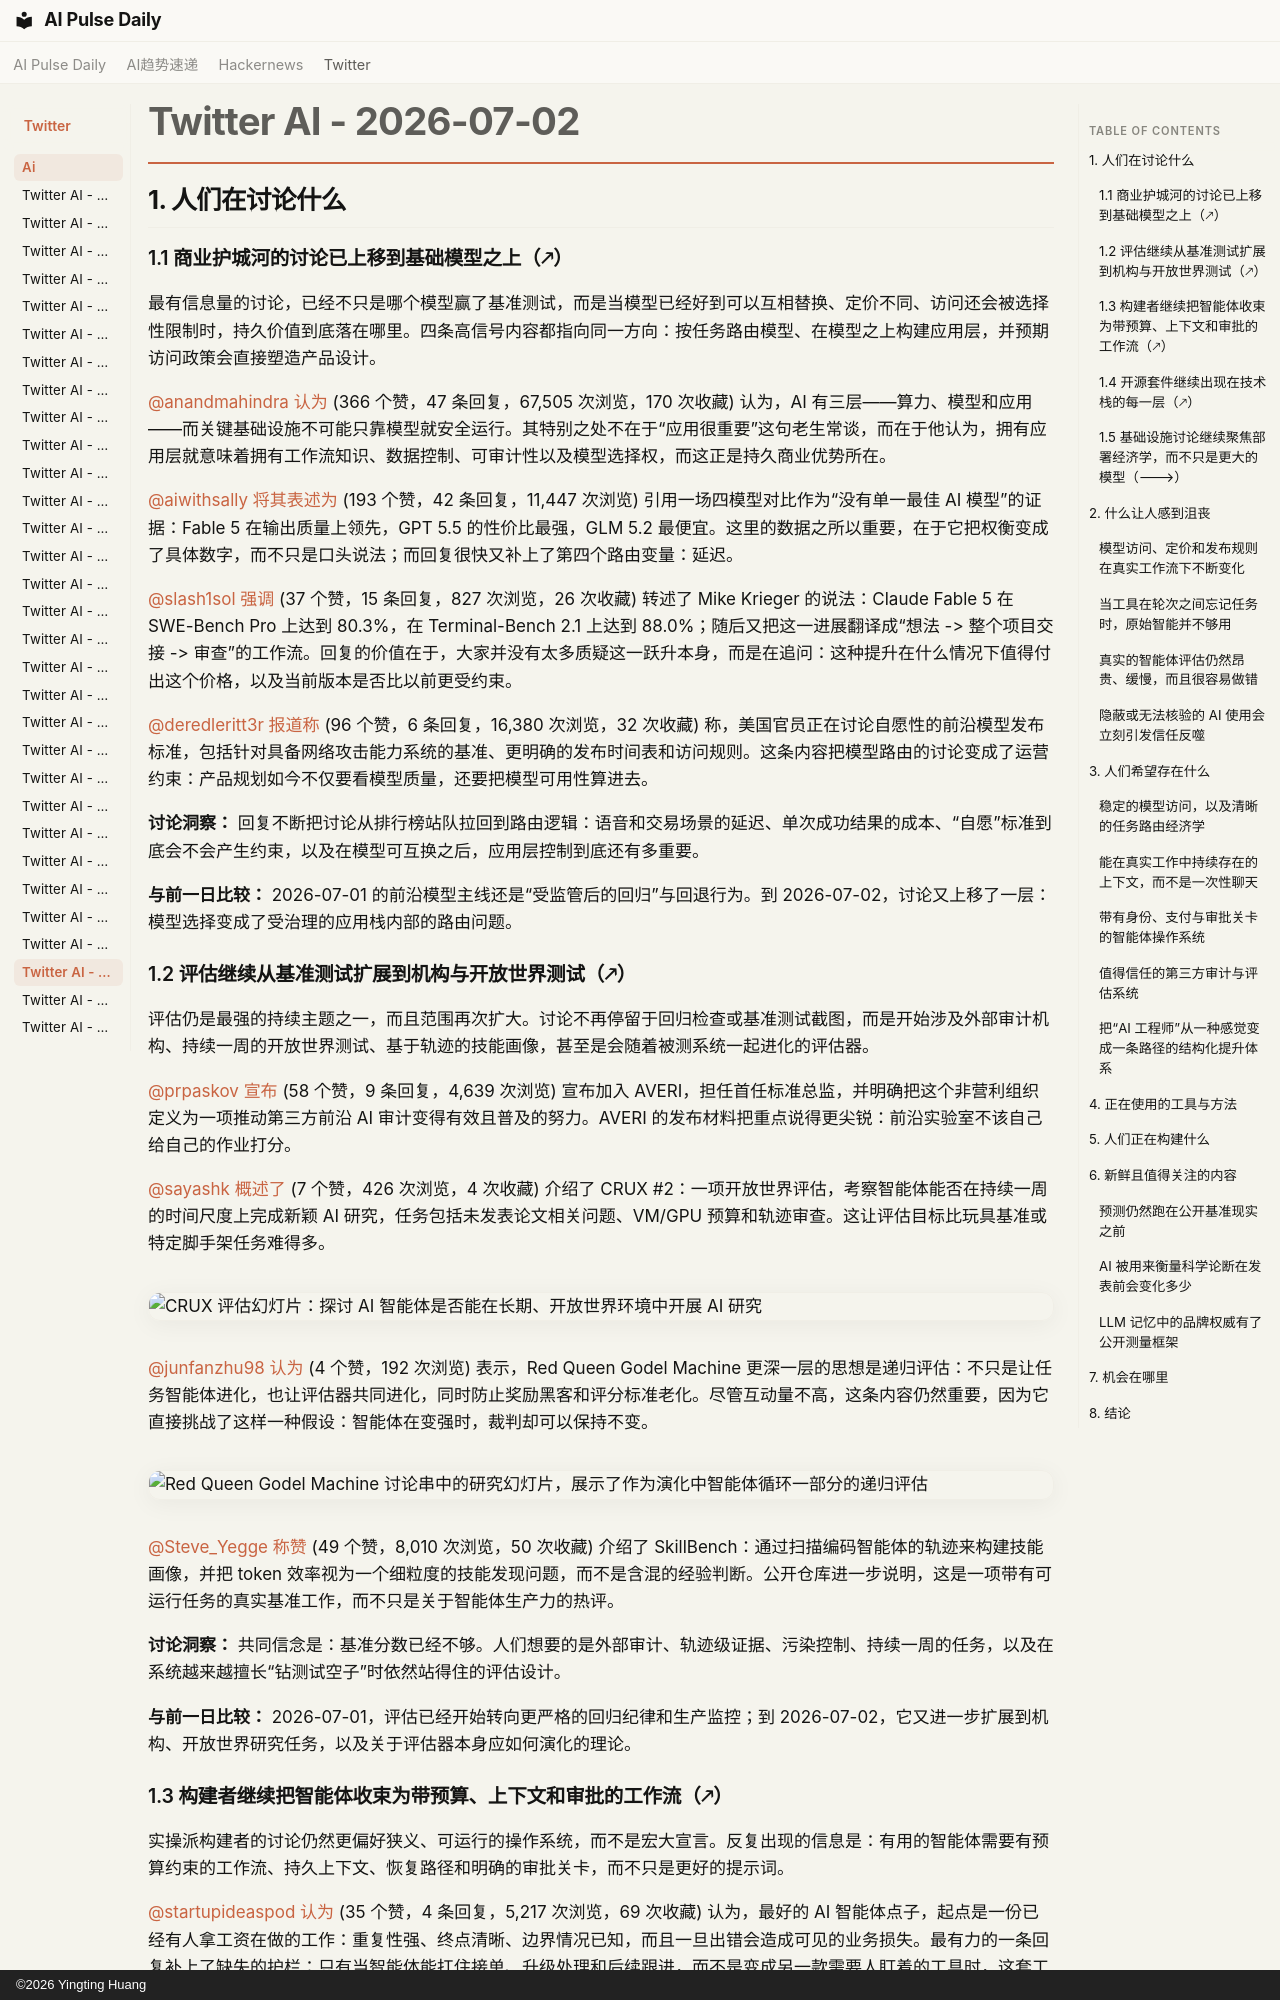

repository: vibewatch/vibewatch.github.io · page: twitter/ai/2026-07-02.zh/index.html · generator: mkdocs · copyright: ©2026 Yingting Huang

# Twitter AI - 2026-07-02

## 1. 人们在讨论什么

### 1.1 商业护城河的讨论已上移到基础模型之上（🡕）

最有信息量的讨论，已经不只是哪个模型赢了基准测试，而是当模型已经好到可以互相替换、定价不同、访问还会被选择性限制时，持久价值到底落在哪里。四条高信号内容都指向同一方向：按任务路由模型、在模型之上构建应用层，并预期访问政策会直接塑造产品设计。

[@anandmahindra](https://x.com/anandmahindra) [认为](https://x.com/anandmahindra/status/2072702948896047417) (366 个赞，47 条回复，67,505 次浏览，170 次收藏) 认为，AI 有三层——算力、模型和应用——而关键基础设施不可能只靠模型就安全运行。其特别之处不在于“应用很重要”这句老生常谈，而在于他认为，拥有应用层就意味着拥有工作流知识、数据控制、可审计性以及模型选择权，而这正是持久商业优势所在。

[@aiwithsally](https://x.com/aiwithsally) [将其表述为](https://x.com/aiwithsally/status/2072760038096314525) (193 个赞，42 条回复，11,447 次浏览) 引用一场四模型对比作为“没有单一最佳 AI 模型”的证据：Fable 5 在输出质量上领先，GPT 5.5 的性价比最强，GLM 5.2 最便宜。这里的数据之所以重要，在于它把权衡变成了具体数字，而不只是口头说法；而回复很快又补上了第四个路由变量：延迟。

[@slash1sol](https://x.com/slash1sol) [强调](https://x.com/slash1sol/status/2072767941410443317) (37 个赞，15 条回复，827 次浏览，26 次收藏) 转述了 Mike Krieger 的说法：Claude Fable 5 在 SWE-Bench Pro 上达到 80.3%，在 Terminal-Bench 2.1 上达到 88.0%；随后又把这一进展翻译成“想法 -> 整个项目交接 -> 审查”的工作流。回复的价值在于，大家并没有太多质疑这一跃升本身，而是在追问：这种提升在什么情况下值得付出这个价格，以及当前版本是否比以前更受约束。

[@deredleritt3r](https://x.com/deredleritt3r) [报道称](https://x.com/deredleritt3r/status/2072464295292465598) (96 个赞，6 条回复，16,380 次浏览，32 次收藏) 称，美国官员正在讨论自愿性的前沿模型发布标准，包括针对具备网络攻击能力系统的基准、更明确的发布时间表和访问规则。这条内容把模型路由的讨论变成了运营约束：产品规划如今不仅要看模型质量，还要把模型可用性算进去。

**讨论洞察：** 回复不断把讨论从排行榜站队拉回到路由逻辑：语音和交易场景的延迟、单次成功结果的成本、“自愿”标准到底会不会产生约束，以及在模型可互换之后，应用层控制到底还有多重要。

**与前一日比较：** 2026-07-01 的前沿模型主线还是“受监管后的回归”与回退行为。到 2026-07-02，讨论又上移了一层：模型选择变成了受治理的应用栈内部的路由问题。

### 1.2 评估继续从基准测试扩展到机构与开放世界测试（🡕）

评估仍是最强的持续主题之一，而且范围再次扩大。讨论不再停留于回归检查或基准测试截图，而是开始涉及外部审计机构、持续一周的开放世界测试、基于轨迹的技能画像，甚至是会随着被测系统一起进化的评估器。

[@prpaskov](https://x.com/prpaskov) [宣布](https://x.com/prpaskov/status/2072697513685954880) (58 个赞，9 条回复，4,639 次浏览) 宣布加入 AVERI，担任首任标准总监，并明确把这个非营利组织定义为一项推动第三方前沿 AI 审计变得有效且普及的努力。AVERI 的发布材料把重点说得更尖锐：前沿实验室不该自己给自己的作业打分。

[@sayashk](https://x.com/sayashk) [概述了](https://x.com/sayashk/status/2072661731357204695) (7 个赞，426 次浏览，4 次收藏) 介绍了 CRUX #2：一项开放世界评估，考察智能体能否在持续一周的时间尺度上完成新颖 AI 研究，任务包括未发表论文相关问题、VM/GPU 预算和轨迹审查。这让评估目标比玩具基准或特定脚手架任务难得多。

![CRUX 评估幻灯片：探讨 AI 智能体是否能在长期、开放世界环境中开展 AI 研究](https://pbs.twimg.com/media/HMOSQZIXgAAgI8x.jpg)

[@junfanzhu98](https://x.com/junfanzhu98) [认为](https://x.com/junfanzhu98/status/2072551716973859037) (4 个赞，192 次浏览) 表示，Red Queen Godel Machine 更深一层的思想是递归评估：不只是让任务智能体进化，也让评估器共同进化，同时防止奖励黑客和评分标准老化。尽管互动量不高，这条内容仍然重要，因为它直接挑战了这样一种假设：智能体在变强时，裁判却可以保持不变。

![Red Queen Godel Machine 讨论串中的研究幻灯片，展示了作为演化中智能体循环一部分的递归评估](https://pbs.twimg.com/media/HMMuhr3aQAAnvlf.jpg)

[@Steve_Yegge](https://x.com/Steve_Yegge) [称赞](https://x.com/Steve_Yegge/status/2072473428624622072) (49 个赞，8,010 次浏览，50 次收藏) 介绍了 SkillBench：通过扫描编码智能体的轨迹来构建技能画像，并把 token 效率视为一个细粒度的技能发现问题，而不是含混的经验判断。公开仓库进一步说明，这是一项带有可运行任务的真实基准工作，而不只是关于智能体生产力的热评。

**讨论洞察：** 共同信念是：基准分数已经不够。人们想要的是外部审计、轨迹级证据、污染控制、持续一周的任务，以及在系统越来越擅长“钻测试空子”时依然站得住的评估设计。

**与前一日比较：** 2026-07-01，评估已经开始转向更严格的回归纪律和生产监控；到 2026-07-02，它又进一步扩展到机构、开放世界研究任务，以及关于评估器本身应如何演化的理论。
